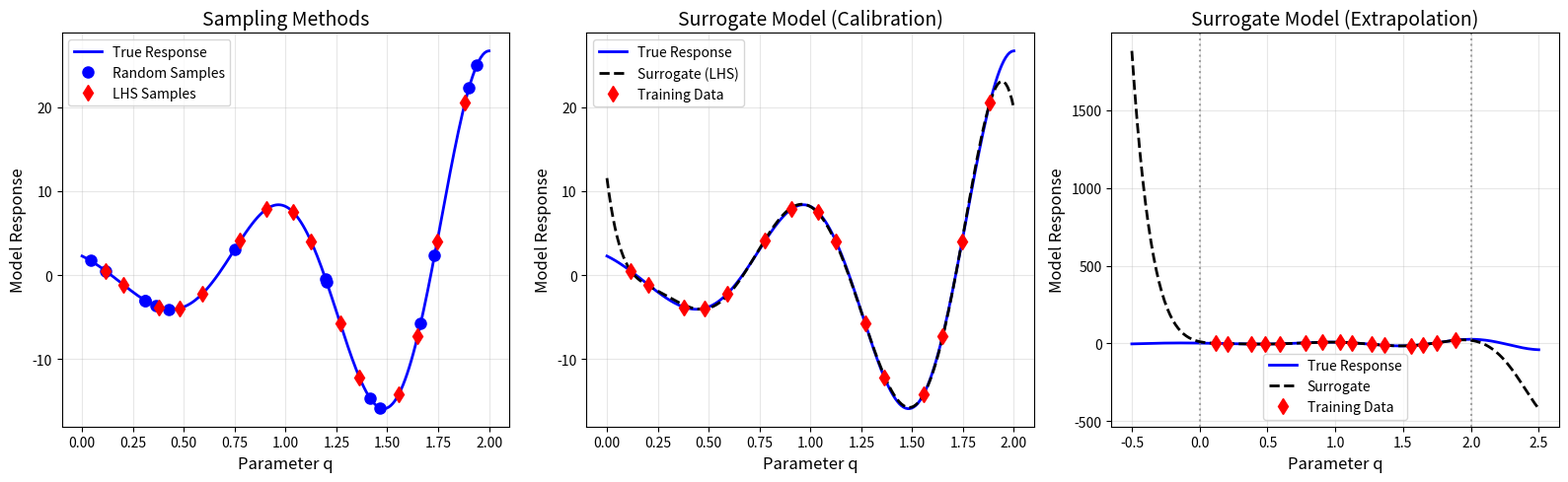

This figure's Python source: (Note: this script raises an exception after producing the figure.)
"""
Project 5, Problem 1: Polynomial surrogate models

This script demonstrates:
1. Random sampling vs Latin Hypercube Sampling (LHS)
2. Polynomial regression surrogate model construction
3. Limitations in extrapolation domains
"""

import numpy as np
import matplotlib.pyplot as plt
from scipy.stats import qmc


def target_function(q):
    """Target function to approximate."""
    return (6 * q**2 + 3) * np.sin(6 * q - 4)


def latin_hypercube_sample(n, bounds=(0, 2)):
    """Generate Latin Hypercube samples."""
    sampler = qmc.LatinHypercube(d=1)
    samples = sampler.random(n=n)
    samples = qmc.scale(samples, bounds[0], bounds[1])
    return samples.flatten()


def polynomial_fit(q_samples, f_samples, degree):
    """Fit polynomial of given degree to samples."""
    X = np.vander(q_samples, degree + 1, increasing=True)
    coeffs = np.linalg.lstsq(X, f_samples, rcond=None)[0]
    return coeffs


def evaluate_polynomial(q, coeffs):
    """Evaluate polynomial with given coefficients."""
    X = np.vander(q, len(coeffs), increasing=True)
    return X @ coeffs


def main():
    # Number of samples
    M = 15
    degree = 8
    
    # Generate samples
    np.random.seed(42)
    q_random = 2 * np.random.rand(M)  # Uniform random sampling
    q_lhs = latin_hypercube_sample(M, bounds=(0, 2))
    
    # Evaluate function at sample points
    f_random = target_function(q_random)
    f_lhs = target_function(q_lhs)
    
    # Fit polynomial surrogates
    coeffs_random = polynomial_fit(q_random, f_random, degree)
    coeffs_lhs = polynomial_fit(q_lhs, f_lhs, degree)
    
    # Evaluation grid
    q_plot = np.linspace(0, 2, 200)
    f_true = target_function(q_plot)
    f_surrogate_random = evaluate_polynomial(q_plot, coeffs_random)
    f_surrogate_lhs = evaluate_polynomial(q_plot, coeffs_lhs)
    
    # Extended grid for extrapolation
    q_ext = np.linspace(-0.5, 2.5, 300)
    f_true_ext = target_function(q_ext)
    f_surrogate_ext = evaluate_polynomial(q_ext, coeffs_lhs)
    
    # Plotting
    fig, axes = plt.subplots(1, 3, figsize=(16, 5))
    
    # Sampling comparison
    axes[0].plot(q_plot, f_true, '-b', linewidth=2, label='True Response')
    axes[0].plot(q_random, f_random, 'ob', markersize=8, label='Random Samples')
    axes[0].plot(q_lhs, f_lhs, 'dr', markersize=8, label='LHS Samples')
    axes[0].set_xlabel('Parameter q', fontsize=12)
    axes[0].set_ylabel('Model Response', fontsize=12)
    axes[0].set_title('Sampling Methods', fontsize=14)
    axes[0].legend()
    axes[0].grid(True, alpha=0.3)
    
    # Surrogate fit (calibration domain)
    axes[1].plot(q_plot, f_true, '-b', linewidth=2, label='True Response')
    axes[1].plot(q_plot, f_surrogate_lhs, '--k', linewidth=2, label='Surrogate (LHS)')
    axes[1].plot(q_lhs, f_lhs, 'dr', markersize=8, label='Training Data')
    axes[1].set_xlabel('Parameter q', fontsize=12)
    axes[1].set_ylabel('Model Response', fontsize=12)
    axes[1].set_title('Surrogate Model (Calibration)', fontsize=14)
    axes[1].legend()
    axes[1].grid(True, alpha=0.3)
    
    # Extrapolation behavior
    axes[2].plot(q_ext, f_true_ext, '-b', linewidth=2, label='True Response')
    axes[2].plot(q_ext, f_surrogate_ext, '--k', linewidth=2, label='Surrogate')
    axes[2].plot(q_lhs, f_lhs, 'dr', markersize=8, label='Training Data')
    axes[2].axvline(x=0, color='gray', linestyle=':', alpha=0.7)
    axes[2].axvline(x=2, color='gray', linestyle=':', alpha=0.7)
    axes[2].set_xlabel('Parameter q', fontsize=12)
    axes[2].set_ylabel('Model Response', fontsize=12)
    axes[2].set_title('Surrogate Model (Extrapolation)', fontsize=14)
    axes[2].legend()
    axes[2].grid(True, alpha=0.3)
    
    plt.tight_layout()
    plt.savefig('Figures&Data/surrogate_polynomial.png', dpi=150)
    plt.show()
    
    # Compute approximation errors
    rmse_cal = np.sqrt(np.mean((f_true - f_surrogate_lhs)**2))
    rmse_ext = np.sqrt(np.mean((f_true_ext - f_surrogate_ext)**2))
    
    print("=== Surrogate Model Analysis ===")
    print(f"Polynomial degree: {degree}")
    print(f"Number of training samples: {M}")
    print(f"\nRMSE (calibration domain [0,2]): {rmse_cal:.4f}")
    print(f"RMSE (extended domain [-0.5, 2.5]): {rmse_ext:.4f}")
    
    print("\n=== Key Observations ===")
    print("1. LHS provides better coverage of the input space")
    print("2. Polynomial surrogate fits well in calibration domain")
    print("3. Extrapolation outside training domain can be unreliable")


if __name__ == "__main__":
    main()
